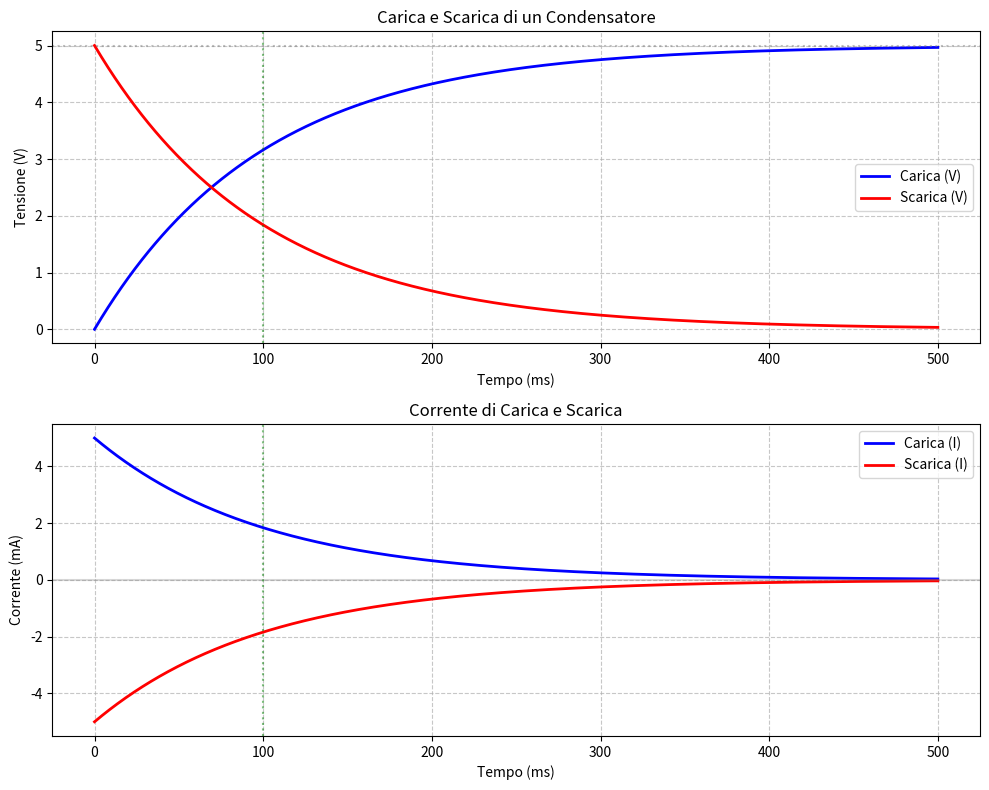

The script that saved this image: (Note: this script raises an exception after producing the figure.)
import matplotlib.pyplot as plt
import numpy as np

# Dati per il grafico: Carica e scarica di un condensatore
R = 1000  # Resistenza di 1kΩ
C = 100e-6  # Condensatore di 100μF
V_source = 5  # Tensione di alimentazione 5V
tau = R * C  # Costante di tempo

# Tempo da 0 a 5τ (quasi completa carica/scarica)
t = np.linspace(0, 5 * tau, 1000)

# Carica del condensatore (tensione che cresce esponenzialmente)
V_charge = V_source * (1 - np.exp(-t / tau))

# Scarica del condensatore (tensione che decade esponenzialmente)
V_discharge = V_source * np.exp(-t / tau)

# Corrente di carica (decresce esponenzialmente)
I_charge = (V_source / R) * np.exp(-t / tau)

# Corrente di scarica (negativa, decade in valore assoluto)
I_discharge = -(V_source / R) * np.exp(-t / tau)

# Crea il grafico con due subplot
fig, (ax1, ax2) = plt.subplots(2, 1, figsize=(10, 8))

# Grafico 1: Tensione
ax1.plot(t * 1000, V_charge, label='Carica (V)', color='blue', linewidth=2)
ax1.plot(t * 1000, V_discharge, label='Scarica (V)', color='red', linewidth=2)
ax1.set_xlabel('Tempo (ms)')
ax1.set_ylabel('Tensione (V)')
ax1.set_title('Carica e Scarica di un Condensatore')
ax1.grid(True, linestyle='--', alpha=0.7)
ax1.legend()
ax1.axhline(y=V_source, color='gray', linestyle=':', alpha=0.5, label=f'V_source = {V_source}V')
ax1.axvline(x=tau * 1000, color='green', linestyle=':', alpha=0.5, label=f'τ = {tau*1000:.1f}ms')

# Grafico 2: Corrente
ax2.plot(t * 1000, I_charge * 1000, label='Carica (I)', color='blue', linewidth=2)
ax2.plot(t * 1000, I_discharge * 1000, label='Scarica (I)', color='red', linewidth=2)
ax2.set_xlabel('Tempo (ms)')
ax2.set_ylabel('Corrente (mA)')
ax2.set_title('Corrente di Carica e Scarica')
ax2.grid(True, linestyle='--', alpha=0.7)
ax2.legend()
ax2.axhline(y=0, color='gray', linestyle='-', alpha=0.3)
ax2.axvline(x=tau * 1000, color='green', linestyle=':', alpha=0.5, label=f'τ = {tau*1000:.1f}ms')

plt.tight_layout()

# Salva l'immagine
plt.savefig('/Users/<user>/Documents/GitHub/giangio/esame-radioamatori/images/01_elettronica/grafico_condensatore_carica.png', dpi=150)
print("Grafico salvato in images/01_elettronica/grafico_condensatore_carica.png")